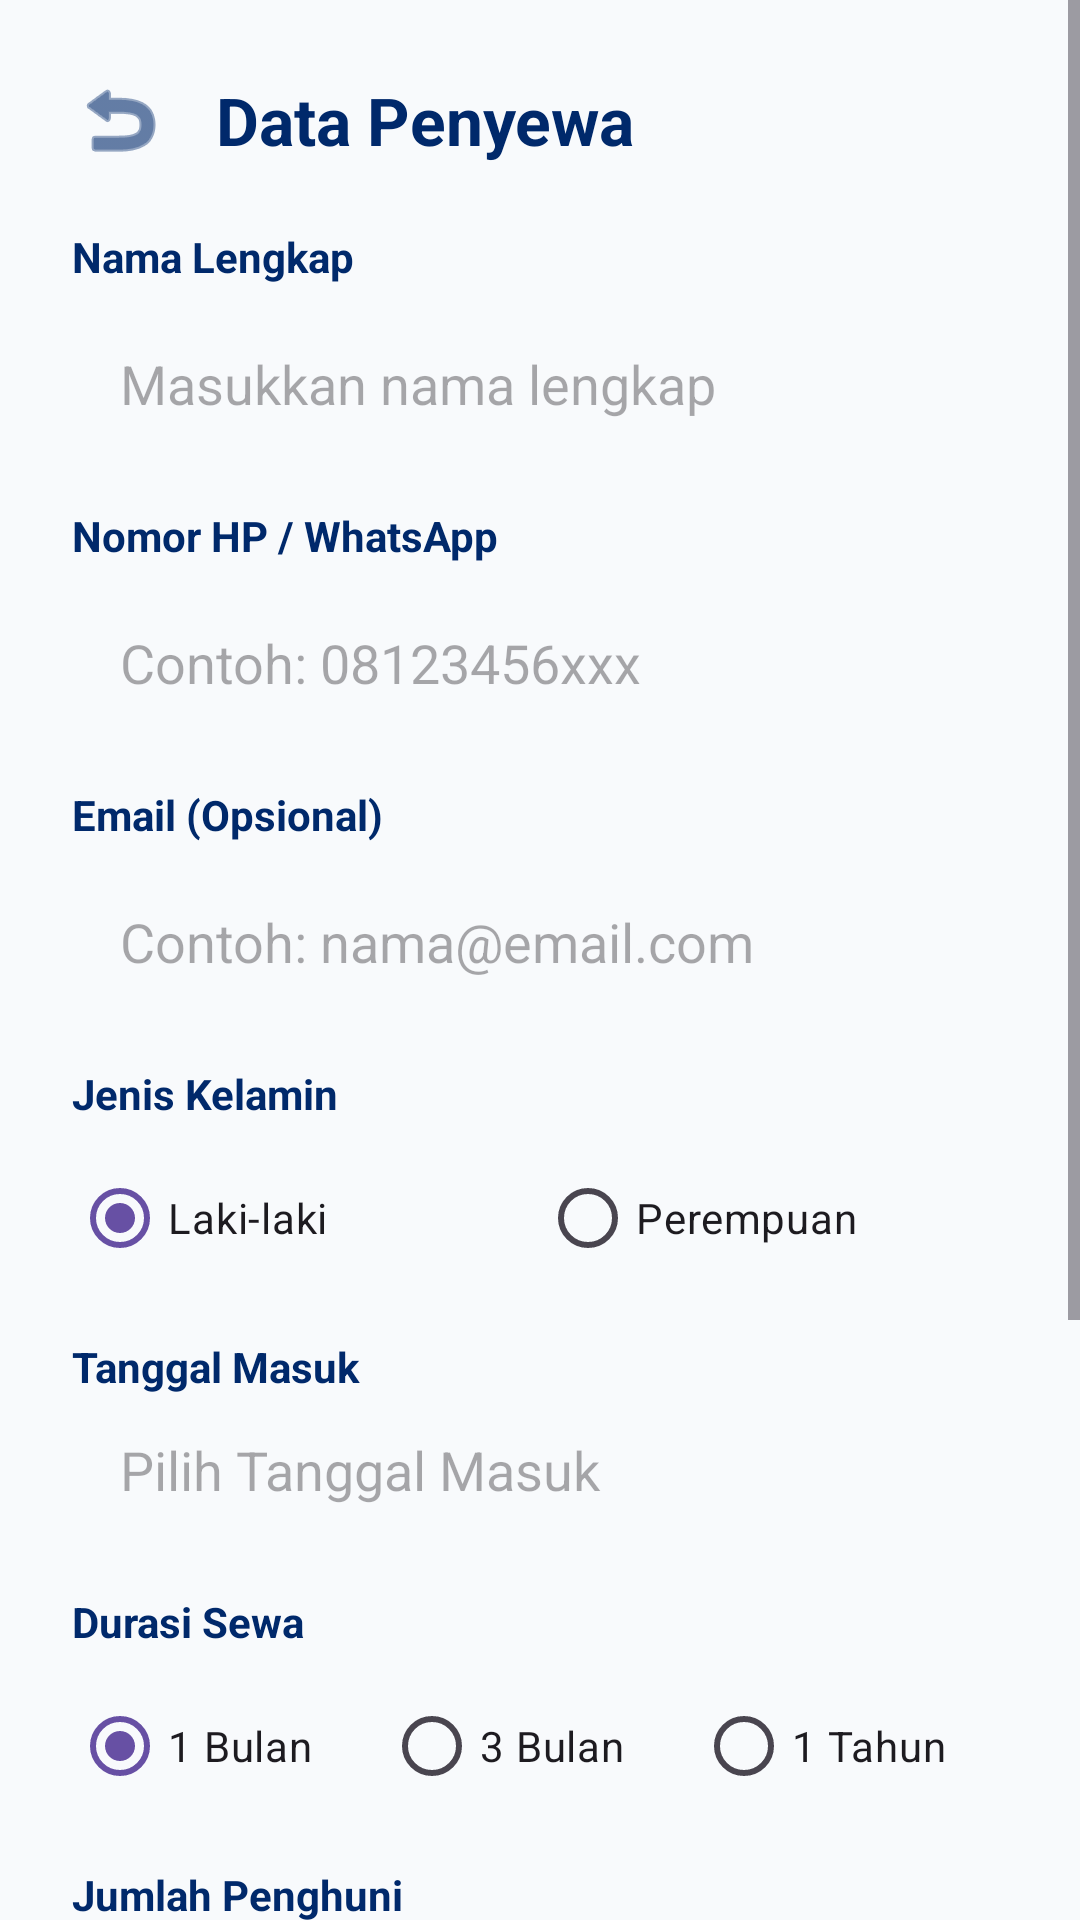

Write the Android layout XML for this screen, with the resource values it uses.
<!-- AndroidManifest.xml: application theme Theme.Kosfinder -->
<!-- res/layout/activity_booking.xml -->
<?xml version="1.0" encoding="utf-8"?>
<ScrollView xmlns:android="http://schemas.android.com/apk/res/android"
    xmlns:app="http://schemas.android.com/apk/res-auto"
    android:layout_width="match_parent"
    android:layout_height="match_parent"
    android:background="@color/background_page">

    <LinearLayout
        android:layout_width="match_parent"
        android:layout_height="wrap_content"
        android:orientation="vertical"
        android:padding="24dp">

        <LinearLayout
            android:layout_width="match_parent"
            android:layout_height="wrap_content"
            android:orientation="horizontal"
            android:gravity="center_vertical">
            <ImageView
                android:id="@+id/btnBackBooking"
                android:layout_width="32dp"
                android:layout_height="32dp"
                android:src="@android:drawable/ic_menu_revert"
                app:tint="@color/blue_dark"
                android:layout_marginEnd="16dp"/>
            <TextView
                android:layout_width="wrap_content"
                android:layout_height="wrap_content"
                android:text="Data Penyewa"
                android:textColor="@color/blue_dark"
                android:textSize="22sp"
                android:textStyle="bold" />
        </LinearLayout>

        <TextView android:layout_width="match_parent" android:layout_height="wrap_content" android:text="Nama Lengkap" android:textColor="@color/blue_dark" android:textStyle="bold" android:layout_marginTop="20dp"/>
        <EditText android:id="@+id/etNamaPenyewa" android:layout_width="match_parent" android:layout_height="50dp" android:background="@drawable/bg_input_field" android:hint="Masukkan nama lengkap" android:paddingHorizontal="16dp" android:layout_marginTop="8dp"/>

        <TextView android:layout_width="match_parent" android:layout_height="wrap_content" android:text="Nomor HP / WhatsApp" android:textColor="@color/blue_dark" android:textStyle="bold" android:layout_marginTop="16dp"/>
        <EditText android:id="@+id/etNoHpPenyewa" android:layout_width="match_parent" android:layout_height="50dp" android:background="@drawable/bg_input_field" android:hint="Contoh: 08123456xxx" android:inputType="phone" android:paddingHorizontal="16dp" android:layout_marginTop="8dp"/>

        <TextView android:layout_width="match_parent" android:layout_height="wrap_content" android:text="Email (Opsional)" android:textColor="@color/blue_dark" android:textStyle="bold" android:layout_marginTop="16dp"/>
        <EditText android:id="@+id/etEmailPenyewa" android:layout_width="match_parent" android:layout_height="50dp" android:background="@drawable/bg_input_field" android:hint="Contoh: nama@email.com" android:inputType="textEmailAddress" android:paddingHorizontal="16dp" android:layout_marginTop="8dp"/>
        <TextView android:layout_width="match_parent" android:layout_height="wrap_content" android:text="Jenis Kelamin" android:textColor="@color/blue_dark" android:textStyle="bold" android:layout_marginTop="16dp"/>
        <RadioGroup android:id="@+id/rgGender" android:layout_width="match_parent" android:layout_height="wrap_content" android:orientation="horizontal" android:layout_marginTop="8dp">
            <RadioButton android:id="@+id/rbLaki" android:layout_width="0dp" android:layout_height="wrap_content" android:layout_weight="1" android:text="Laki-laki" android:checked="true"/>
            <RadioButton android:id="@+id/rbPerempuan" android:layout_width="0dp" android:layout_height="wrap_content" android:layout_weight="1" android:text="Perempuan"/>
        </RadioGroup>

        <TextView android:layout_width="match_parent" android:layout_height="wrap_content" android:text="Tanggal Masuk" android:textColor="@color/blue_dark" android:textStyle="bold" android:layout_marginTop="16dp"/>
        <EditText
            android:id="@+id/etTanggalMasuk"
            android:layout_width="match_parent"
            android:layout_height="50dp"
            android:background="@drawable/bg_input_field"
            android:hint="Pilih Tanggal Masuk"
            android:focusable="false"
            android:clickable="true"
            android:cursorVisible="false"
            android:paddingHorizontal="16dp"/>
        <TextView android:layout_width="match_parent" android:layout_height="wrap_content" android:text="Durasi Sewa" android:textColor="@color/blue_dark" android:textStyle="bold" android:layout_marginTop="16dp"/>
        <RadioGroup android:id="@+id/rgDurasiSewa" android:layout_width="match_parent" android:layout_height="wrap_content" android:orientation="horizontal" android:layout_marginTop="8dp">
            <RadioButton android:id="@+id/rb1Bulan" android:layout_width="0dp" android:layout_height="wrap_content" android:layout_weight="1" android:text="1 Bulan" android:checked="true"/>
            <RadioButton android:id="@+id/rb3Bulan" android:layout_width="0dp" android:layout_height="wrap_content" android:layout_weight="1" android:text="3 Bulan"/>
            <RadioButton android:id="@+id/rbTahunan" android:layout_width="0dp" android:layout_height="wrap_content" android:layout_weight="1" android:text="1 Tahun"/>
        </RadioGroup>

        <TextView android:layout_width="match_parent" android:layout_height="wrap_content" android:text="Jumlah Penghuni" android:textColor="@color/blue_dark" android:textStyle="bold" android:layout_marginTop="16dp"/>
        <EditText android:id="@+id/etJumlahPenghuni" android:layout_width="match_parent" android:layout_height="50dp" android:background="@drawable/bg_input_field" android:hint="Contoh: 1" android:inputType="number" android:paddingHorizontal="16dp" android:layout_marginTop="8dp"/>

        <TextView android:layout_width="match_parent" android:layout_height="wrap_content" android:text="Catatan Tambahan (Opsional)" android:textColor="@color/blue_dark" android:textStyle="bold" android:layout_marginTop="16dp"/>
        <EditText android:id="@+id/etCatatan" android:layout_width="match_parent" android:layout_height="80dp" android:background="@drawable/bg_input_field" android:hint="Contoh: Bawa motor, Datang malam" android:gravity="top" android:padding="12dp" android:layout_marginTop="8dp"/>

        <Button
            android:id="@+id/btnLanjutPembayaran"
            android:layout_width="match_parent"
            android:layout_height="55dp"
            android:layout_marginTop="30dp"
            android:backgroundTint="@color/blue_primary"
            android:text="Lanjut ke Pembayaran"
            android:textColor="@color/white"
            android:textStyle="bold"
            app:cornerRadius="12dp" />

    </LinearLayout>
</ScrollView>
<!-- resources referenced by this layout -->
<resources>
  <color name="background_page">#F8FAFC</color>
  <color name="blue_dark">#00296B</color>
  <color name="blue_primary">#3A86FF</color>
  <color name="white">#FFFFFF</color>
  <style name="Theme.Kosfinder" parent="Base.Theme.Kosfinder" />
  <style name="Base.Theme.Kosfinder" parent="Theme.Material3.DayNight.NoActionBar">
          
          
      </style>
</resources>
